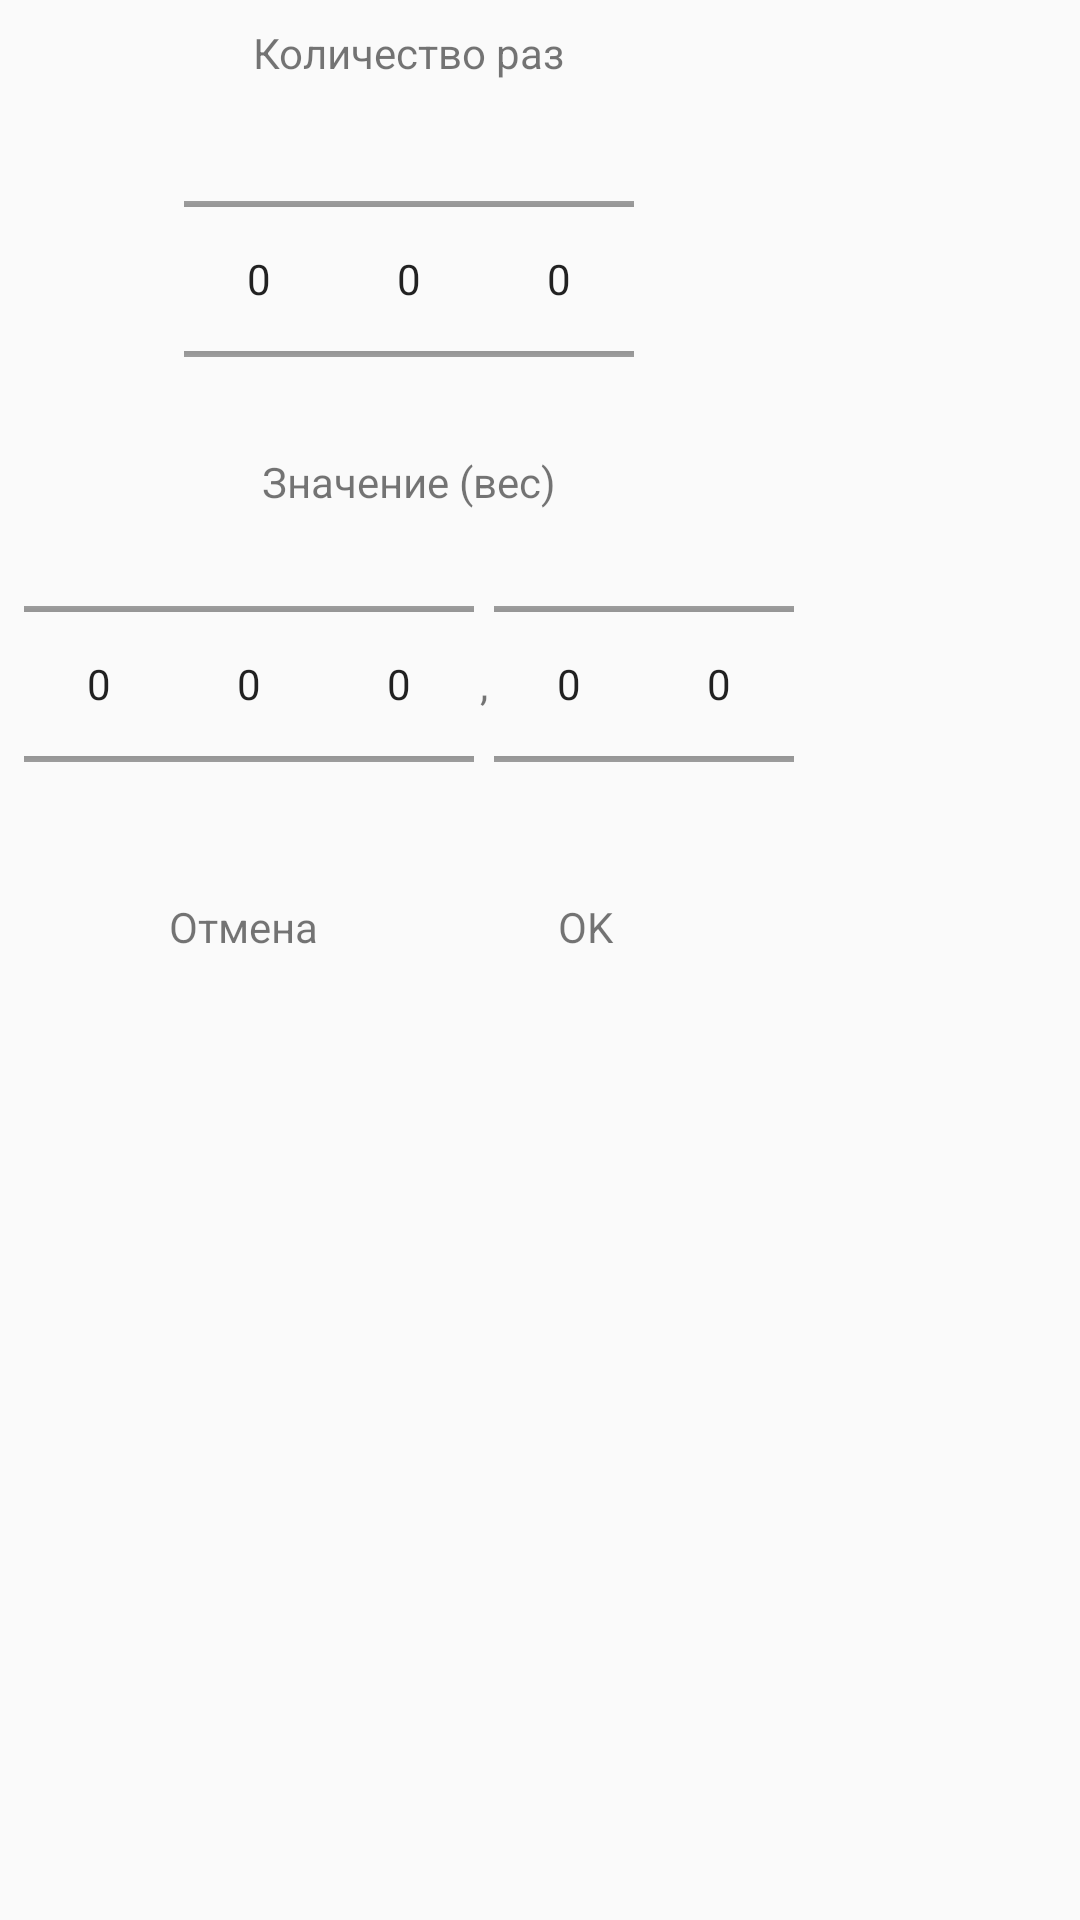

Produce the Android XML layout that renders to this screen, including the resource entries it uses.
<!-- AndroidManifest.xml: application theme AppTheme -->
<!-- res/layout/workout_exercise_invoke_dialog_fragment.xml -->
<?xml version="1.0" encoding="utf-8"?>
<FrameLayout xmlns:android="http://schemas.android.com/apk/res/android"
             xmlns:app="http://schemas.android.com/apk/res-auto" xmlns:tools="http://schemas.android.com/tools"
             android:layout_width="match_parent"
             android:layout_height="match_parent">
    <androidx.constraintlayout.widget.ConstraintLayout android:layout_width="wrap_content" android:layout_height="wrap_content">
        <TextView
                android:text="Количество раз"
                android:layout_width="wrap_content" android:layout_height="wrap_content"
                android:layout_marginTop="8dp" app:layout_constraintTop_toTopOf="parent"
                app:layout_constraintStart_toStartOf="parent" android:layout_marginStart="8dp"
                app:layout_constraintEnd_toEndOf="parent" android:layout_marginEnd="8dp" android:id="@+id/textView9"/>
        <LinearLayout android:orientation="horizontal" android:layout_width="wrap_content"
                      android:layout_height="wrap_content"
                      app:layout_constraintStart_toStartOf="parent"
                      android:layout_marginStart="16dp" app:layout_constraintEnd_toEndOf="parent"
                      android:layout_marginEnd="16dp" app:layout_constraintTop_toBottomOf="@+id/textView9"
                      android:layout_marginTop="16dp" android:id="@+id/linearLayout">
            <NumberPicker android:id="@+id/count_picker_0" android:layout_width="50dp"
                          android:layout_height="100dp"/>
            <NumberPicker android:id="@+id/count_picker_1" android:layout_width="50dp"
                          android:layout_height="100dp"/>
            <NumberPicker android:id="@+id/count_picker_2" android:layout_width="50dp"
                          android:layout_height="100dp"/>
        </LinearLayout>
        <TextView android:layout_width="wrap_content"
                  android:layout_height="wrap_content"
                  android:text="Значение (вес)"
                  android:id="@+id/textView10"
                  android:layout_marginStart="8dp" app:layout_constraintStart_toStartOf="parent"
                  app:layout_constraintEnd_toEndOf="parent" android:layout_marginEnd="8dp"
                  android:layout_marginTop="8dp" app:layout_constraintTop_toBottomOf="@+id/linearLayout"/>
        <LinearLayout android:orientation="horizontal" android:layout_width="wrap_content"
                      android:layout_height="wrap_content"
                      app:layout_constraintStart_toStartOf="parent" android:layout_marginStart="8dp"
                      android:layout_marginTop="8dp" app:layout_constraintTop_toBottomOf="@+id/textView10"
                      app:layout_constraintEnd_toEndOf="parent" android:layout_marginEnd="8dp"
                      android:id="@+id/linearLayout2">
            <NumberPicker android:id="@+id/value_picker_0" android:layout_width="50dp"
                          android:layout_height="100dp"/>
            <NumberPicker android:id="@+id/value_picker_1" android:layout_width="50dp"
                          android:layout_height="100dp"/>
            <NumberPicker android:id="@+id/value_picker_2" android:layout_width="50dp"
                          android:layout_height="100dp"/>
            <TextView android:layout_width="wrap_content"
                         android:layout_height="match_parent"
                         android:text="," android:padding="@dimen/dimen_2" android:gravity="center"/>
            <NumberPicker android:id="@+id/value_picker_3" android:layout_width="50dp"
                          android:layout_height="100dp"/>
            <NumberPicker android:id="@+id/value_picker_4" android:layout_width="50dp"
                          android:layout_height="100dp"/>
        </LinearLayout>

        <TextView android:layout_width="83dp"
                  android:layout_height="30dp"
                  android:gravity="center"
                  android:text="OK"
                  app:layout_constraintTop_toBottomOf="@+id/linearLayout2"
                  app:layout_constraintEnd_toEndOf="parent"
                  android:layout_marginEnd="36dp" android:id="@+id/invoke_ok" android:layout_marginTop="16dp"
                  app:layout_constraintBottom_toBottomOf="parent" android:layout_marginBottom="16dp"/>

        <TextView android:layout_width="134dp"
                  android:layout_height="30dp"
                  android:gravity="center"
                  android:text="Отмена"
                  android:id="@+id/invoke_cancel"
                  app:layout_constraintTop_toBottomOf="@+id/linearLayout2"
                  app:layout_constraintEnd_toStartOf="@+id/invoke_ok" app:layout_constraintStart_toStartOf="parent"
                  android:layout_marginStart="8dp" android:layout_marginTop="16dp" android:layout_marginBottom="16dp"
                  app:layout_constraintBottom_toBottomOf="parent"/>
    </androidx.constraintlayout.widget.ConstraintLayout>

</FrameLayout>
<!-- resources referenced by this layout -->
<resources>
  <dimen name="dimen_2">2dp</dimen>
  <style name="AppTheme" parent="Theme.AppCompat.Light.NoActionBar">
          
          <item name="colorPrimary">@color/colorPrimary</item>
          <item name="colorPrimaryDark">@color/colorPrimaryDark</item>
          <item name="colorAccent">@color/colorAccent</item>
  
      </style>
  <color name="colorPrimary">#1240AB</color>
  <color name="colorPrimaryDark">#06266F</color>
  <color name="colorAccent">#B8B8B8</color>
</resources>
